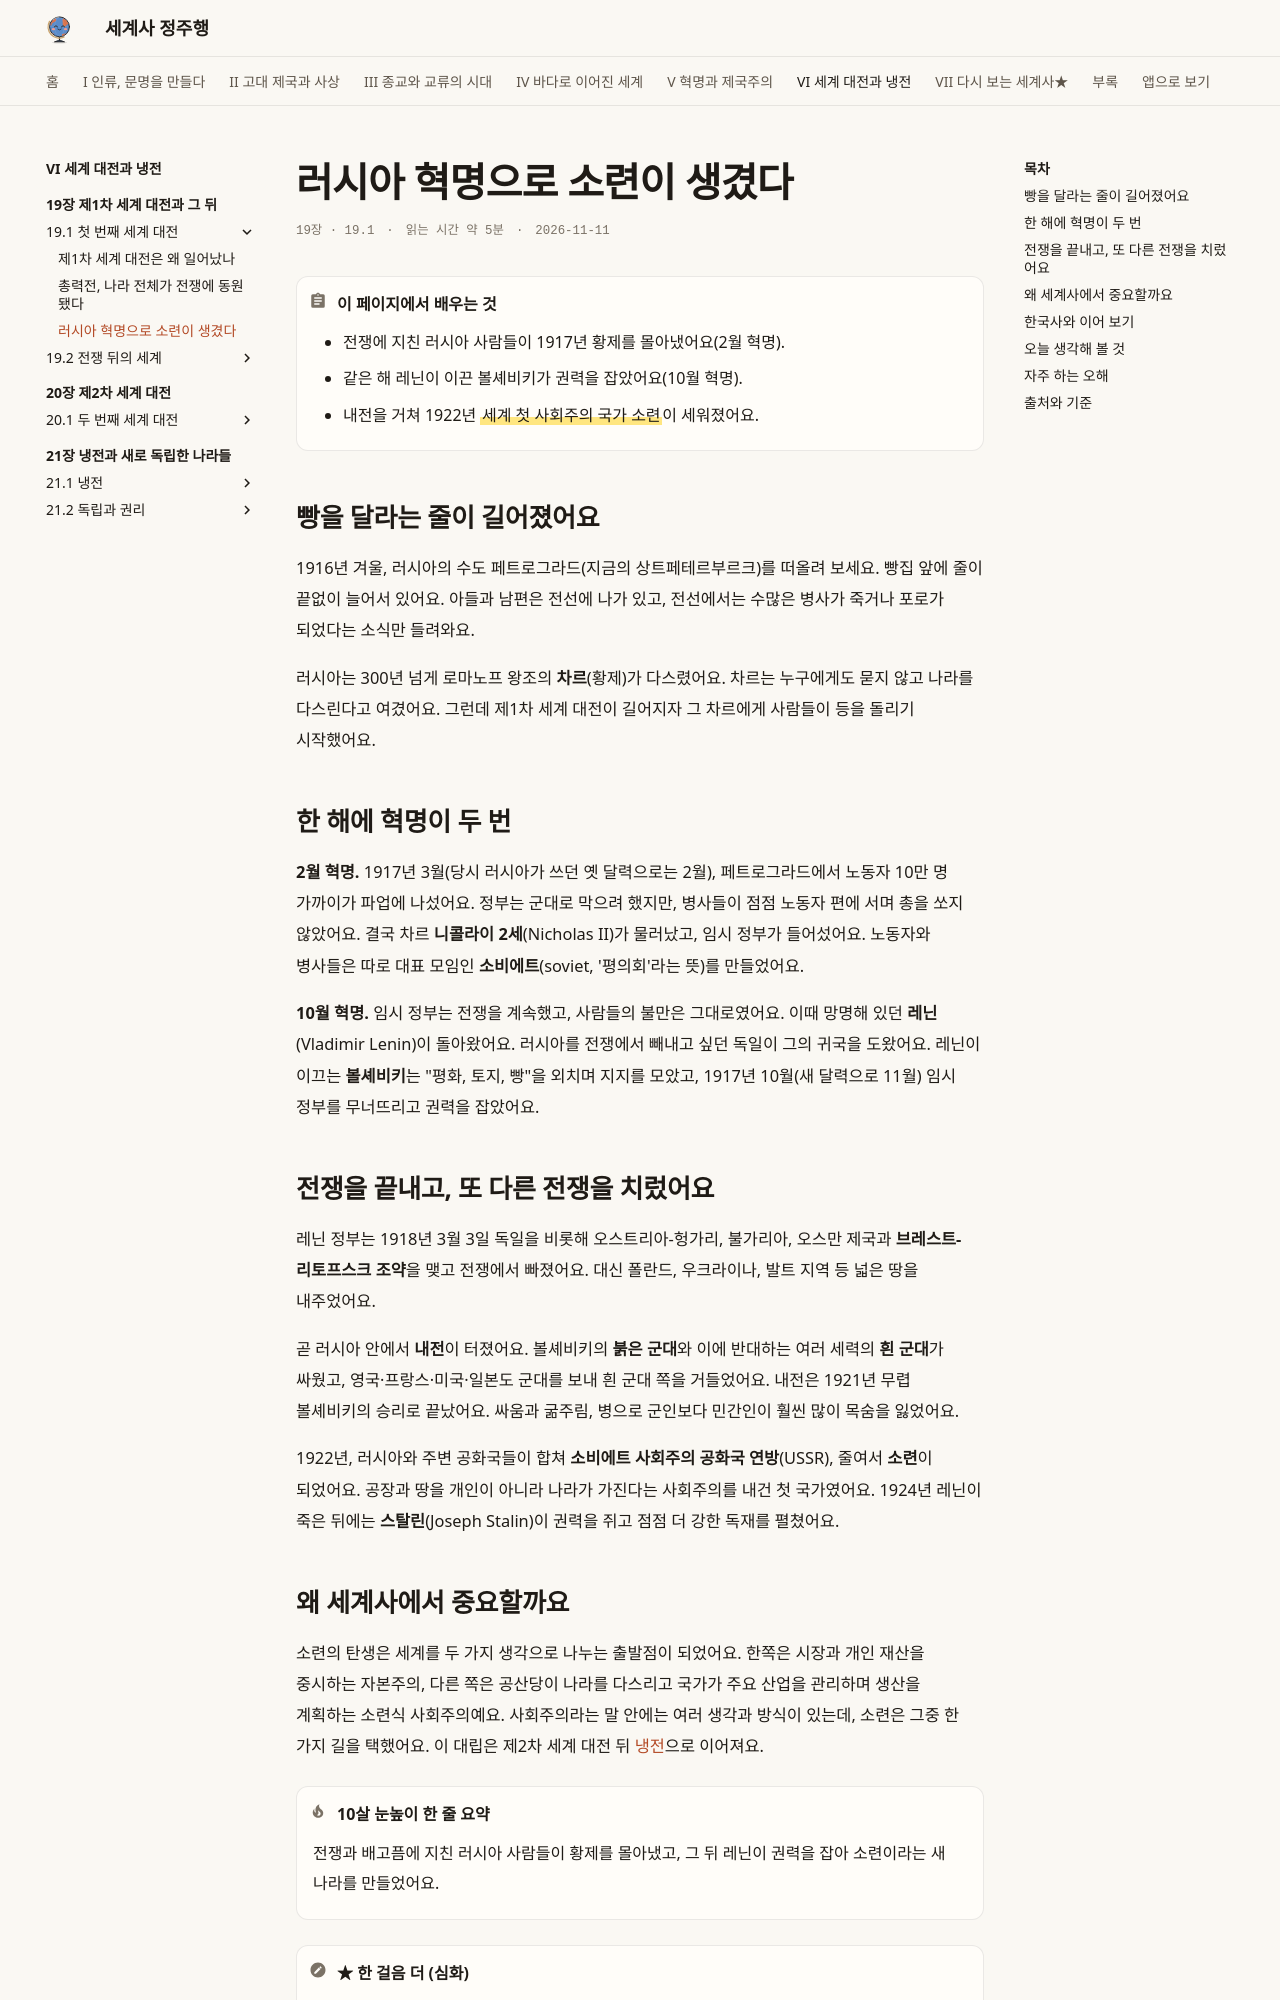

repository: history-jungjuhang/world-history · page: part6/ch19/russian-revolution/index.html · generator: mkdocs

# 러시아 혁명으로 소련이 생겼다

<p class="ep-meta"><span>19장 · 19.1</span><span>읽는 시간 약 5분</span><span>2026-11-11</span></p>

!!! abstract "이 페이지에서 배우는 것"
    - 전쟁에 지친 러시아 사람들이 1917년 황제를 몰아냈어요(2월 혁명).
    - 같은 해 레닌이 이끈 볼셰비키가 권력을 잡았어요(10월 혁명).
    - 내전을 거쳐 1922년 ==세계 첫 사회주의 국가 소련==이 세워졌어요.

## 빵을 달라는 줄이 길어졌어요

1916년 겨울, 러시아의 수도 페트로그라드(지금의 상트페테르부르크)를 떠올려 보세요. 빵집 앞에 줄이 끝없이 늘어서 있어요. 아들과 남편은 전선에 나가 있고, 전선에서는 수많은 병사가 죽거나 포로가 되었다는 소식만 들려와요.

러시아는 300년 넘게 로마노프 왕조의 **차르**(황제)가 다스렸어요. 차르는 누구에게도 묻지 않고 나라를 다스린다고 여겼어요. 그런데 제1차 세계 대전이 길어지자 그 차르에게 사람들이 등을 돌리기 시작했어요.

## 한 해에 혁명이 두 번

**2월 혁명.** 1917년 3월(당시 러시아가 쓰던 옛 달력으로는 2월), 페트로그라드에서 노동자 10만 명 가까이가 파업에 나섰어요. 정부는 군대로 막으려 했지만, 병사들이 점점 노동자 편에 서며 총을 쏘지 않았어요. 결국 차르 **니콜라이 2세**(Nicholas II)가 물러났고, 임시 정부가 들어섰어요. 노동자와 병사들은 따로 대표 모임인 **소비에트**(soviet, '평의회'라는 뜻)를 만들었어요.

**10월 혁명.** 임시 정부는 전쟁을 계속했고, 사람들의 불만은 그대로였어요. 이때 망명해 있던 **레닌**(Vladimir Lenin)이 돌아왔어요. 러시아를 전쟁에서 빼내고 싶던 독일이 그의 귀국을 도왔어요. 레닌이 이끄는 **볼셰비키**는 "평화, 토지, 빵"을 외치며 지지를 모았고, 1917년 10월(새 달력으로 11월) 임시 정부를 무너뜨리고 권력을 잡았어요.

## 전쟁을 끝내고, 또 다른 전쟁을 치렀어요

레닌 정부는 1918년 3월 3일 독일을 비롯해 오스트리아-헝가리, 불가리아, 오스만 제국과 **브레스트-리토프스크 조약**을 맺고 전쟁에서 빠졌어요. 대신 폴란드, 우크라이나, 발트 지역 등 넓은 땅을 내주었어요.

곧 러시아 안에서 **내전**이 터졌어요. 볼셰비키의 **붉은 군대**와 이에 반대하는 여러 세력의 **흰 군대**가 싸웠고, 영국·프랑스·미국·일본도 군대를 보내 흰 군대 쪽을 거들었어요. 내전은 1921년 무렵 볼셰비키의 승리로 끝났어요. 싸움과 굶주림, 병으로 군인보다 민간인이 훨씬 많이 목숨을 잃었어요.

1922년, 러시아와 주변 공화국들이 합쳐 **소비에트 사회주의 공화국 연방**(USSR), 줄여서 **소련**이 되었어요. 공장과 땅을 개인이 아니라 나라가 가진다는 사회주의를 내건 첫 국가였어요. 1924년 레닌이 죽은 뒤에는 **스탈린**(Joseph Stalin)이 권력을 쥐고 점점 더 강한 독재를 펼쳤어요.
